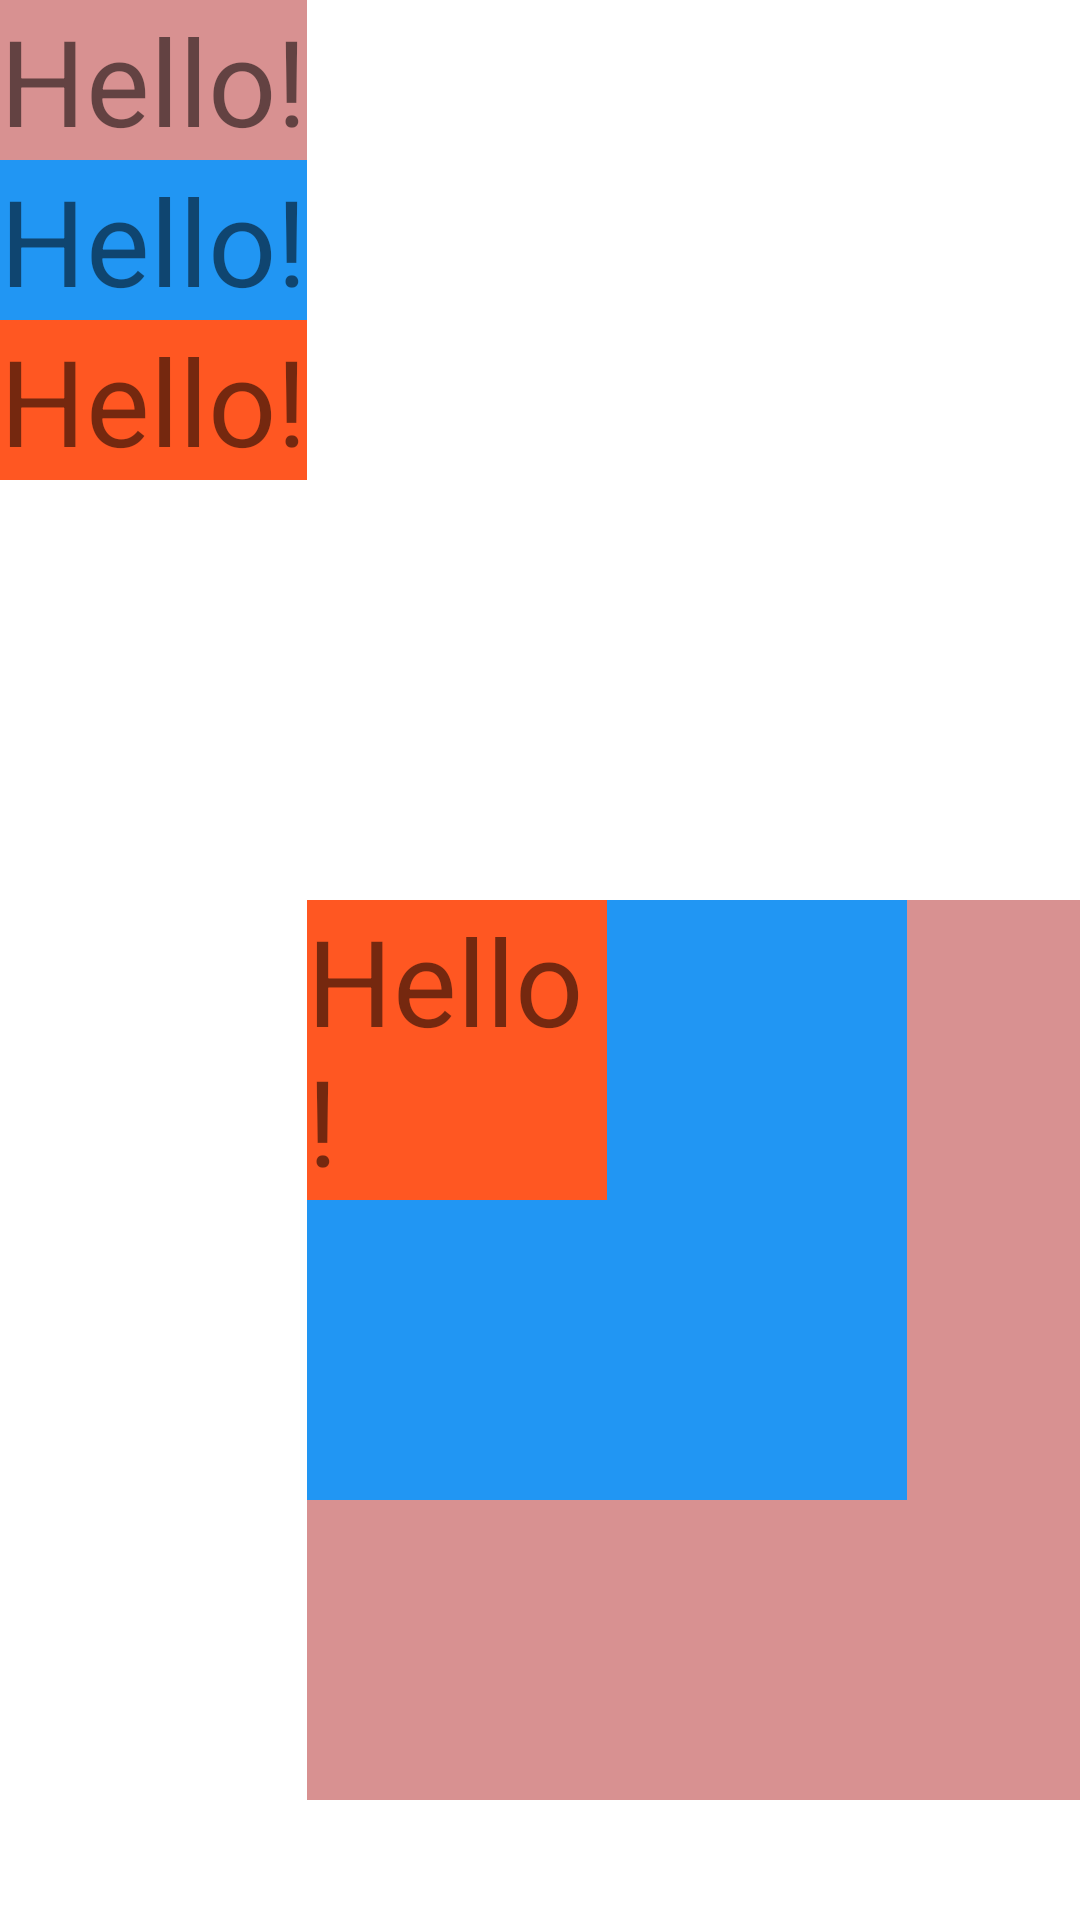

Reconstruct the res/layout file that produces this screen, plus the resources it refers to.
<!-- AndroidManifest.xml: application theme Theme.MyApp -->
<!-- res/layout/frame_layout_09.xml -->
<?xml version="1.0" encoding="utf-8"?>
<LinearLayout xmlns:android="http://schemas.android.com/apk/res/android"
    android:layout_width="match_parent"
    android:layout_height="match_parent">

    <LinearLayout
        android:layout_width="wrap_content"
        android:layout_height="wrap_content"
        android:orientation="vertical">

        <TextView
            android:layout_width="wrap_content"
            android:layout_height="wrap_content"
            android:text="Hello!"
            android:textSize="40dp"
            android:background="#D89191"/>
        <TextView
            android:layout_width="wrap_content"
            android:layout_height="wrap_content"
            android:text="Hello!"
            android:textSize="40dp"
            android:background="#2196F3"/>
        <TextView
            android:layout_width="wrap_content"
            android:layout_height="wrap_content"
            android:text="Hello!"
            android:textSize="40dp"
            android:background="#FF5722"/>




    </LinearLayout>
    <FrameLayout
        android:layout_width="wrap_content"
        android:layout_height="wrap_content"
        android:layout_marginTop="300dp">

        <TextView
            android:layout_width="300dp"
            android:layout_height="300dp"
            android:background="#D89191"
            android:text="Hello!"
            android:textSize="40dp" />

        <TextView
            android:layout_width="200dp"
            android:layout_height="200dp"
            android:text="Hello!"
            android:textSize="40dp"
            android:background="#2196F3"/>
        <TextView
            android:layout_width="100dp"
            android:layout_height="100dp"
            android:text="Hello!"
            android:textSize="40dp"
            android:background="#FF5722"/>





    </FrameLayout>

</LinearLayout>
<!-- resources referenced by this layout -->
<resources>
  <style name="Theme.MyApp" parent="Theme.MaterialComponents.DayNight.DarkActionBar">
          
          <item name="colorPrimary">@color/purple_500</item>
          <item name="colorPrimaryVariant">@color/purple_700</item>
          <item name="colorOnPrimary">@color/white</item>
          
          <item name="colorSecondary">@color/teal_200</item>
          <item name="colorSecondaryVariant">@color/teal_700</item>
          <item name="colorOnSecondary">@color/black</item>
          
          <item name="android:statusBarColor" tools:targetApi="l">?attr/colorPrimaryVariant</item>
          
      </style>
  <color name="purple_500">#FF6200EE</color>
  <color name="purple_700">#FF3700B3</color>
  <color name="white">#FFFFFFFF</color>
  <color name="teal_200">#FF03DAC5</color>
  <color name="teal_700">#FF018786</color>
  <color name="black">#FF000000</color>
</resources>
